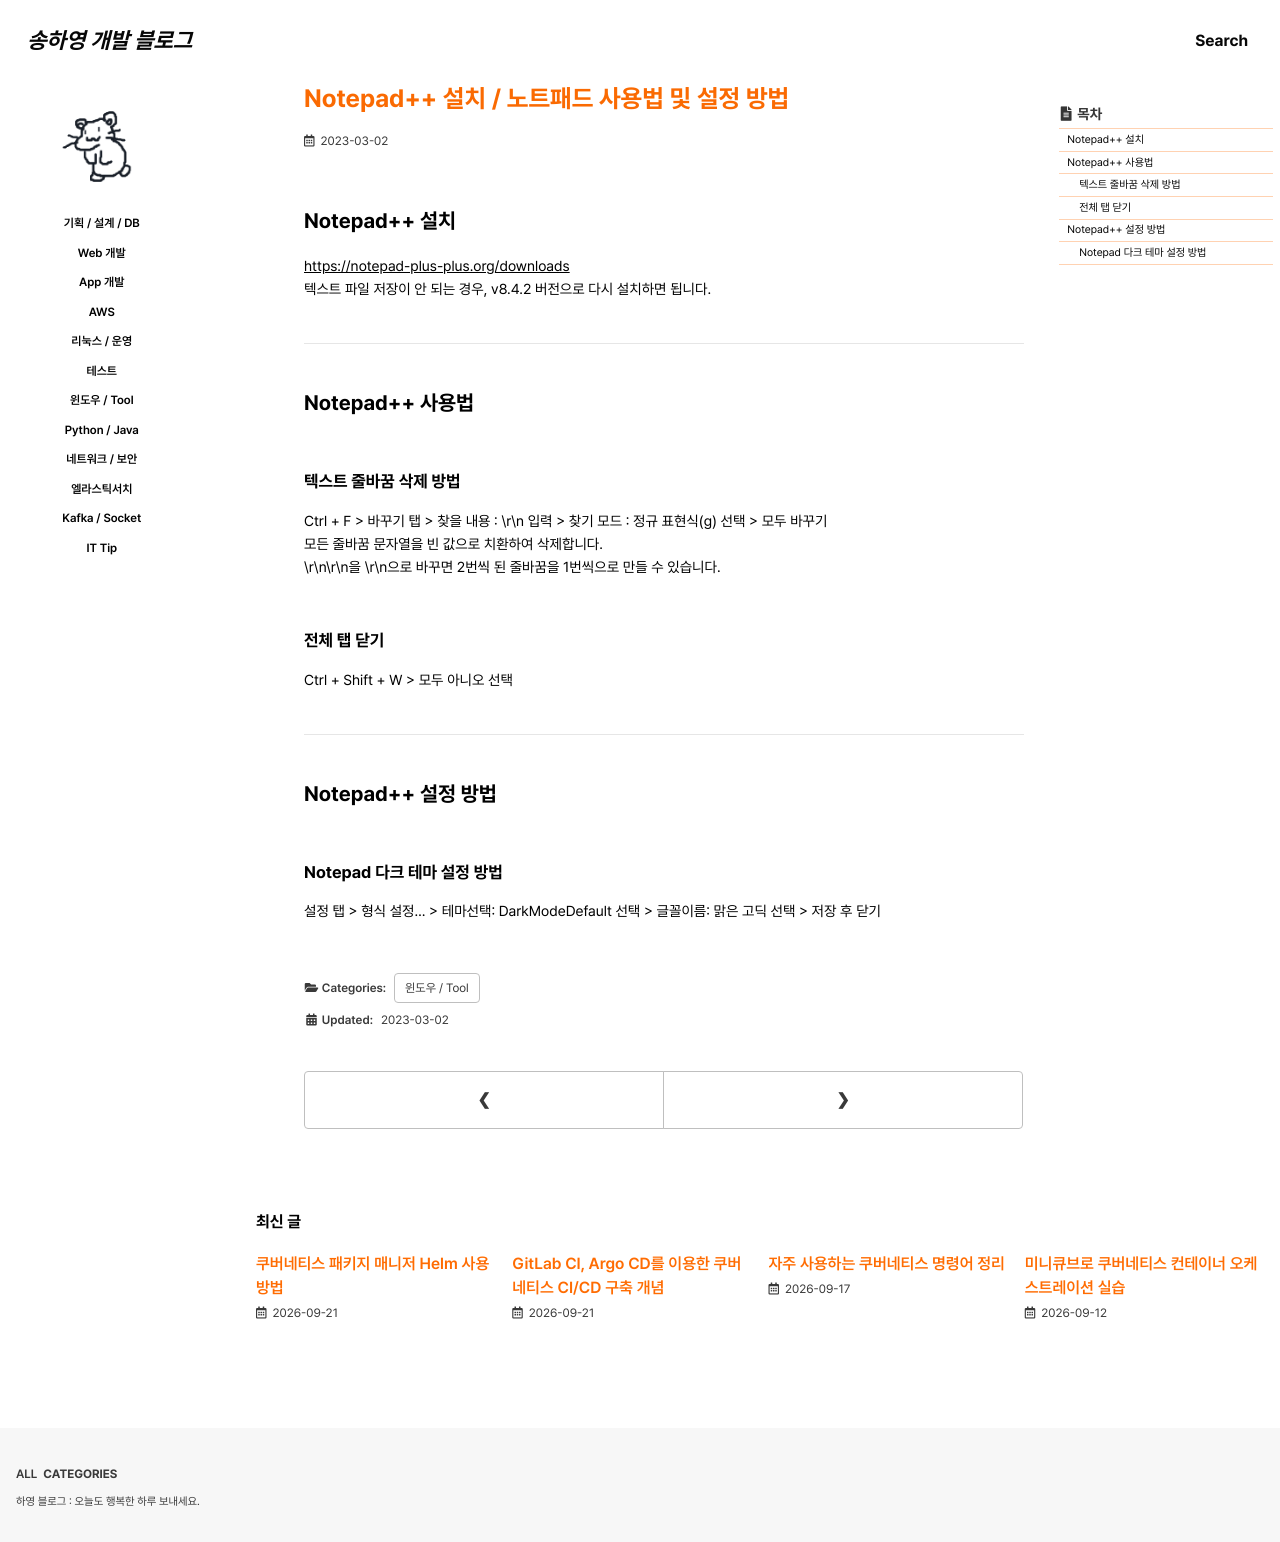

repository: 0songha0/0songha0.github.io · page: tool/2023-03-02-1.html · generator: jekyll

---
title: "Notepad++ 설치 / 노트패드 사용법 및 설정 방법"
excerpt: ""

categories:
  - tool
tags:
  - []

permalink: /tool/2023-03-02-1

toc: true
toc_sticky: true
 
date: 2023-03-02
last_modified_at: 2023-03-02
---

## Notepad++ 설치

<https://notepad-plus-plus.org/downloads>{: target="_blank"}  
텍스트 파일 저장이 안 되는 경우, v8.4.2 버전으로 다시 설치하면 됩니다.

---

## Notepad++ 사용법

### 텍스트 줄바꿈 삭제 방법
Ctrl + F > 바꾸기 탭 > 찾을 내용 : \r\n 입력 > 찾기 모드 : 정규 표현식(g) 선택 > 모두 바꾸기  
모든 줄바꿈 문자열을 빈 값으로 치환하여 삭제합니다.  
\r\n\r\n을 \r\n으로 바꾸면 2번씩 된 줄바꿈을 1번씩으로 만들 수 있습니다.

### 전체 탭 닫기
Ctrl + Shift + W > 모두 아니오 선택

---

## Notepad++ 설정 방법

### Notepad 다크 테마 설정 방법
설정 탭 > 형식 설정... > 테마선택: DarkModeDefault 선택 > 글꼴이름: 맑은 고딕 선택 > 저장 후 닫기
